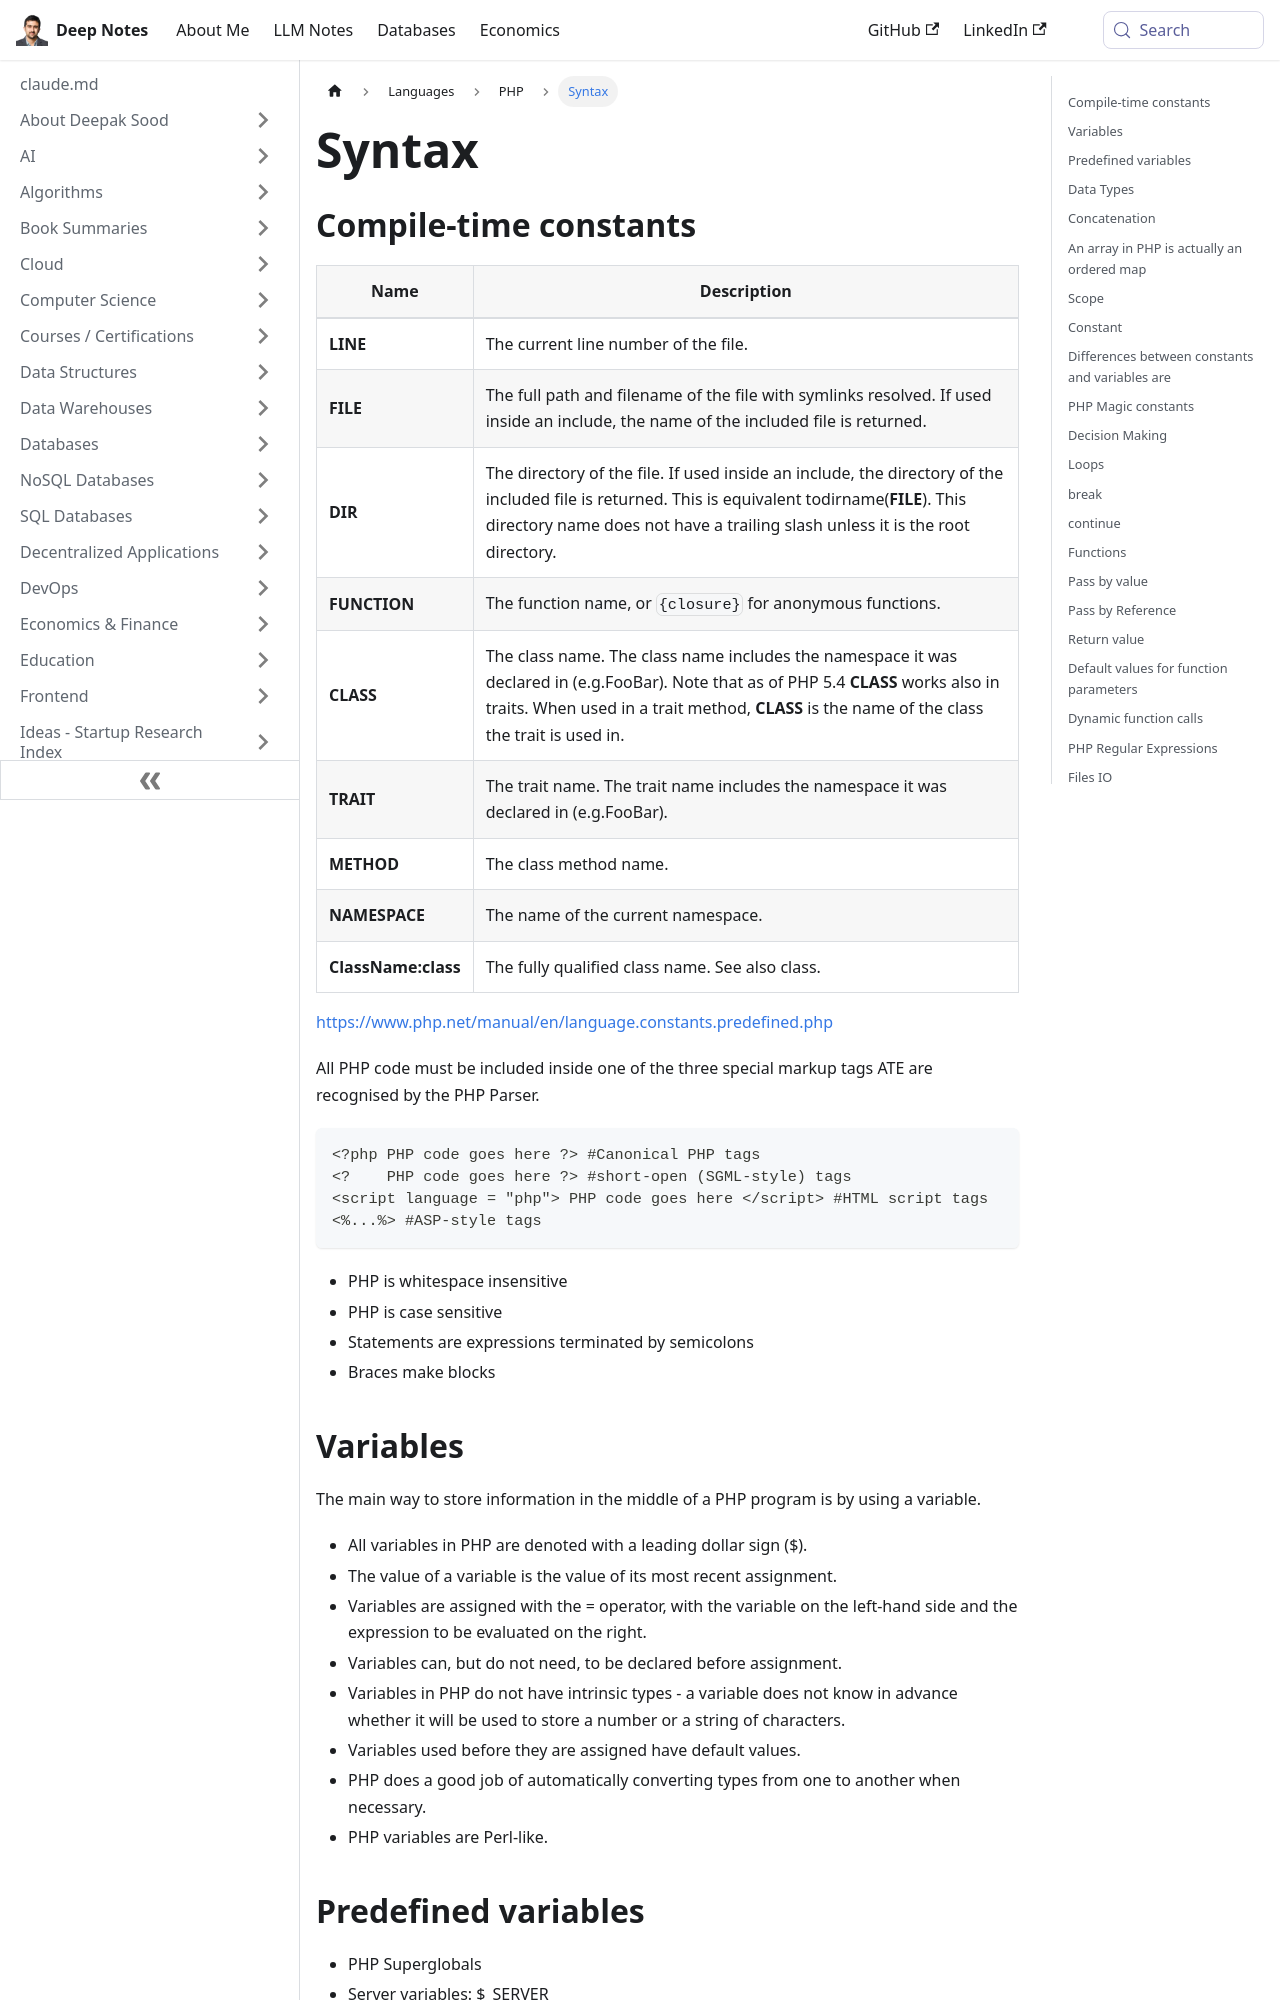

repository: deepaksood619/deepaksood619.github.io · page: languages/php/syntax/index.html · generator: docusaurus

---
slug: /languages/php/syntax
title: Syntax
description: Discover compile-time constants in Syntax, including LINE for current line numbers and FILE for full file paths with resolved symlinks.
created: 2023-03-05
updated: 2026-06-17
---
